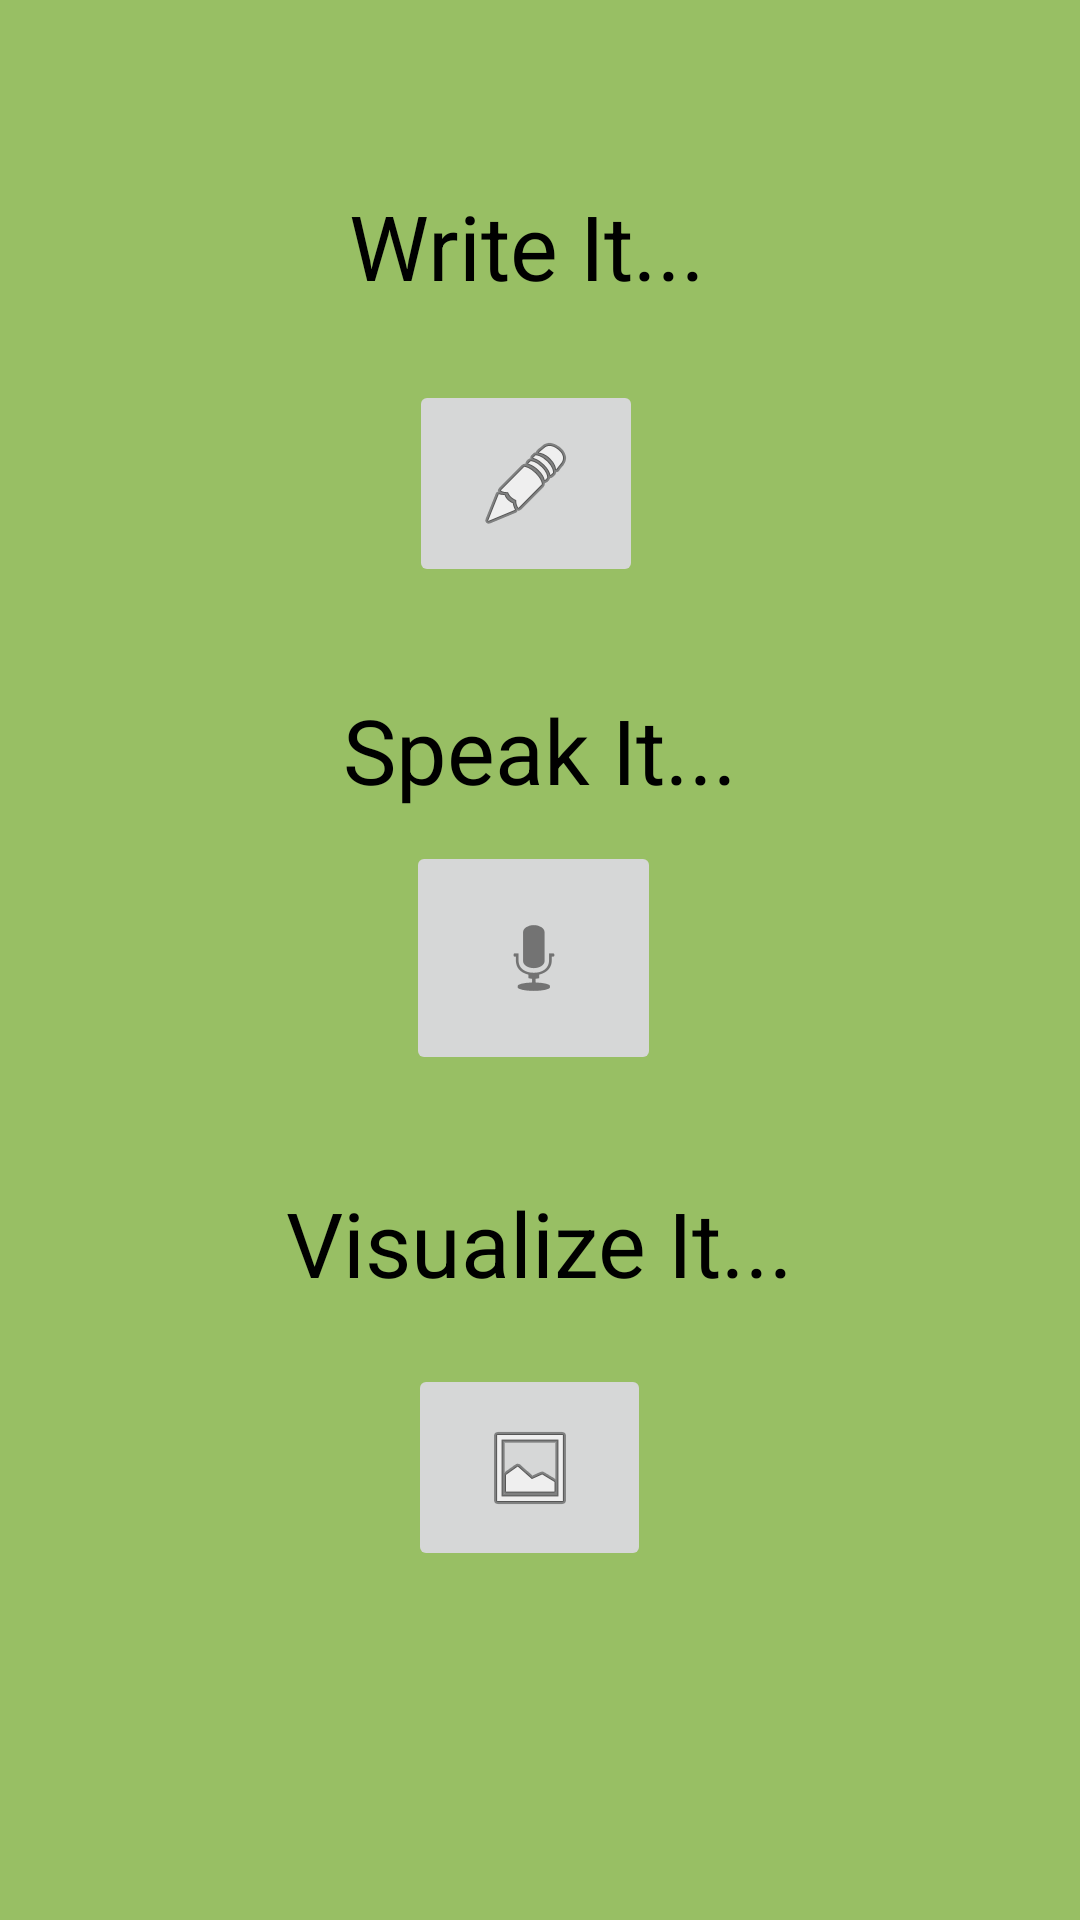

Produce the Android XML layout that renders to this screen, including the resource entries it uses.
<!-- AndroidManifest.xml: application theme Theme.GuiltyRecycling -->
<!-- res/layout/activity_main.xml -->
<?xml version="1.0" encoding="utf-8"?>
<androidx.constraintlayout.widget.ConstraintLayout xmlns:android="http://schemas.android.com/apk/res/android"
    xmlns:app="http://schemas.android.com/apk/res-auto"
    xmlns:tools="http://schemas.android.com/tools"
    android:layout_width="match_parent"
    android:layout_height="match_parent"
    android:background="#98BF64"
    tools:context=".MainActivity">

    <TextView
        android:id="@+id/textView4"
        android:layout_width="wrap_content"
        android:layout_height="wrap_content"
        android:text="@string/typeString"
        android:textColor="@color/black"
        android:textSize="30sp"
        app:layout_constraintBottom_toBottomOf="parent"
        app:layout_constraintEnd_toEndOf="parent"
        app:layout_constraintHorizontal_bias="0.483"
        app:layout_constraintStart_toStartOf="parent"
        app:layout_constraintTop_toTopOf="parent"
        app:layout_constraintVertical_bias="0.103" />

    <TextView
        android:layout_width="wrap_content"
        android:layout_height="wrap_content"
        android:text="@string/voiceString"
        android:textColor="@color/black"
        android:textSize="30sp"
        app:layout_constraintBottom_toBottomOf="parent"
        app:layout_constraintEnd_toEndOf="parent"
        app:layout_constraintStart_toStartOf="parent"
        app:layout_constraintTop_toTopOf="parent"
        app:layout_constraintVertical_bias="0.383" />

    <TextView
        android:layout_width="wrap_content"
        android:layout_height="wrap_content"
        android:text="@string/imageString"
        android:textColor="@color/black"
        android:textSize="30sp"
        app:layout_constraintBottom_toBottomOf="parent"
        app:layout_constraintEnd_toEndOf="parent"
        app:layout_constraintStart_toStartOf="parent"
        app:layout_constraintTop_toTopOf="parent"
        app:layout_constraintVertical_bias="0.657" />

    <ImageButton
        android:id="@+id/voiceButton"
        android:layout_width="85dp"
        android:layout_height="78dp"
        app:layout_constraintBottom_toBottomOf="parent"
        app:layout_constraintEnd_toEndOf="parent"
        app:layout_constraintHorizontal_bias="0.492"
        app:layout_constraintStart_toStartOf="parent"
        app:layout_constraintTop_toTopOf="parent"
        app:layout_constraintVertical_bias="0.499"
        app:srcCompat="@android:drawable/ic_btn_speak_now"
        tools:ignore="SpeakableTextPresentCheck" />

    <ImageButton
        android:id="@+id/imageButton"
        android:layout_width="81dp"
        android:layout_height="69dp"
        app:layout_constraintBottom_toBottomOf="parent"
        app:layout_constraintEnd_toEndOf="parent"
        app:layout_constraintHorizontal_bias="0.487"
        app:layout_constraintStart_toStartOf="parent"
        app:layout_constraintTop_toTopOf="parent"
        app:layout_constraintVertical_bias="0.796"
        app:srcCompat="@android:drawable/ic_menu_gallery"
        tools:ignore="SpeakableTextPresentCheck" />

    <ImageButton
        android:id="@+id/writeButton"
        android:layout_width="78dp"
        android:layout_height="69dp"
        app:layout_constraintBottom_toBottomOf="parent"
        app:layout_constraintEnd_toEndOf="parent"
        app:layout_constraintHorizontal_bias="0.483"
        app:layout_constraintStart_toStartOf="parent"
        app:layout_constraintTop_toTopOf="parent"
        app:layout_constraintVertical_bias="0.222"
        app:srcCompat="@android:drawable/ic_menu_edit"
        tools:ignore="SpeakableTextPresentCheck" />

</androidx.constraintlayout.widget.ConstraintLayout>
<!-- resources referenced by this layout -->
<resources>
  <string name="imageString">Visualize It...</string>
  <string name="typeString">Write It...</string>
  <string name="voiceString">Speak It...</string>
  <style name="Theme.GuiltyRecycling" parent="Theme.MaterialComponents.DayNight.DarkActionBar">
          
          <item name="colorPrimary">@color/purple_500</item>
          <item name="colorPrimaryVariant">@color/purple_700</item>
          <item name="colorOnPrimary">@color/white</item>
          
          <item name="colorSecondary">@color/teal_200</item>
          <item name="colorSecondaryVariant">@color/teal_700</item>
          <item name="colorOnSecondary">@color/black</item>
          
          <item name="android:statusBarColor" tools:targetApi="l">?attr/colorPrimaryVariant</item>
          
      </style>
  <!-- not gathered from this repository: default colours our renderer supplied (Android Studio template values) -->
  <color name="purple_500">#FF6200EE</color>
  <color name="purple_700">#FF3700B3</color>
  <color name="teal_200">#FF03DAC5</color>
  <color name="teal_700">#FF018786</color>
  <color name="black">#FF000000</color>
  <color name="white">#FFFFFFFF</color>
</resources>
